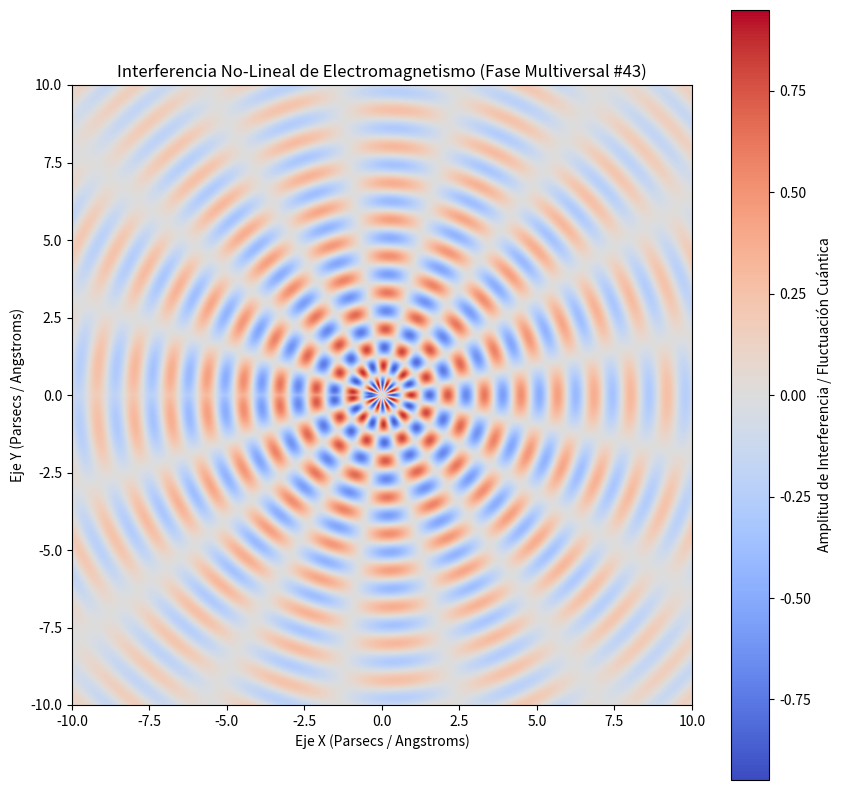

Generate this figure with matplotlib:
%matplotlib inline
# Simulación Multiversal: Electromagnetismo - Variante 43
import numpy as np
import matplotlib.pyplot as plt

# Parámetros Físicos No-Lineales
omega_1 = 5.321
omega_2 = 8.28
lambda_decay = 0.144
phase_shift = 2.785

x = np.linspace(-10, 10, 800)
y = np.linspace(-10, 10, 800)
X, Y = np.meshgrid(x, y)

# Dinámica de Fluidos / Campos Tensor-Escalares (Fase Multiversal)
R = np.sqrt(X**2 + Y**2) + 1e-5
Z = (np.sin(omega_1 * R + phase_shift) * np.cos(omega_2 * np.arctan2(Y, X))) * np.exp(-lambda_decay * R)

plt.figure(figsize=(10, 10))
plt.imshow(Z, cmap='coolwarm', extent=[-10, 10, -10, 10], origin='lower')
plt.colorbar(label='Amplitud de Interferencia / Fluctuación Cuántica')
plt.title(r'Interferencia No-Lineal de Electromagnetismo (Fase Multiversal #43)')
plt.xlabel('Eje X (Parsecs / Angstroms)')
plt.ylabel('Eje Y (Parsecs / Angstroms)')
plt.show()
